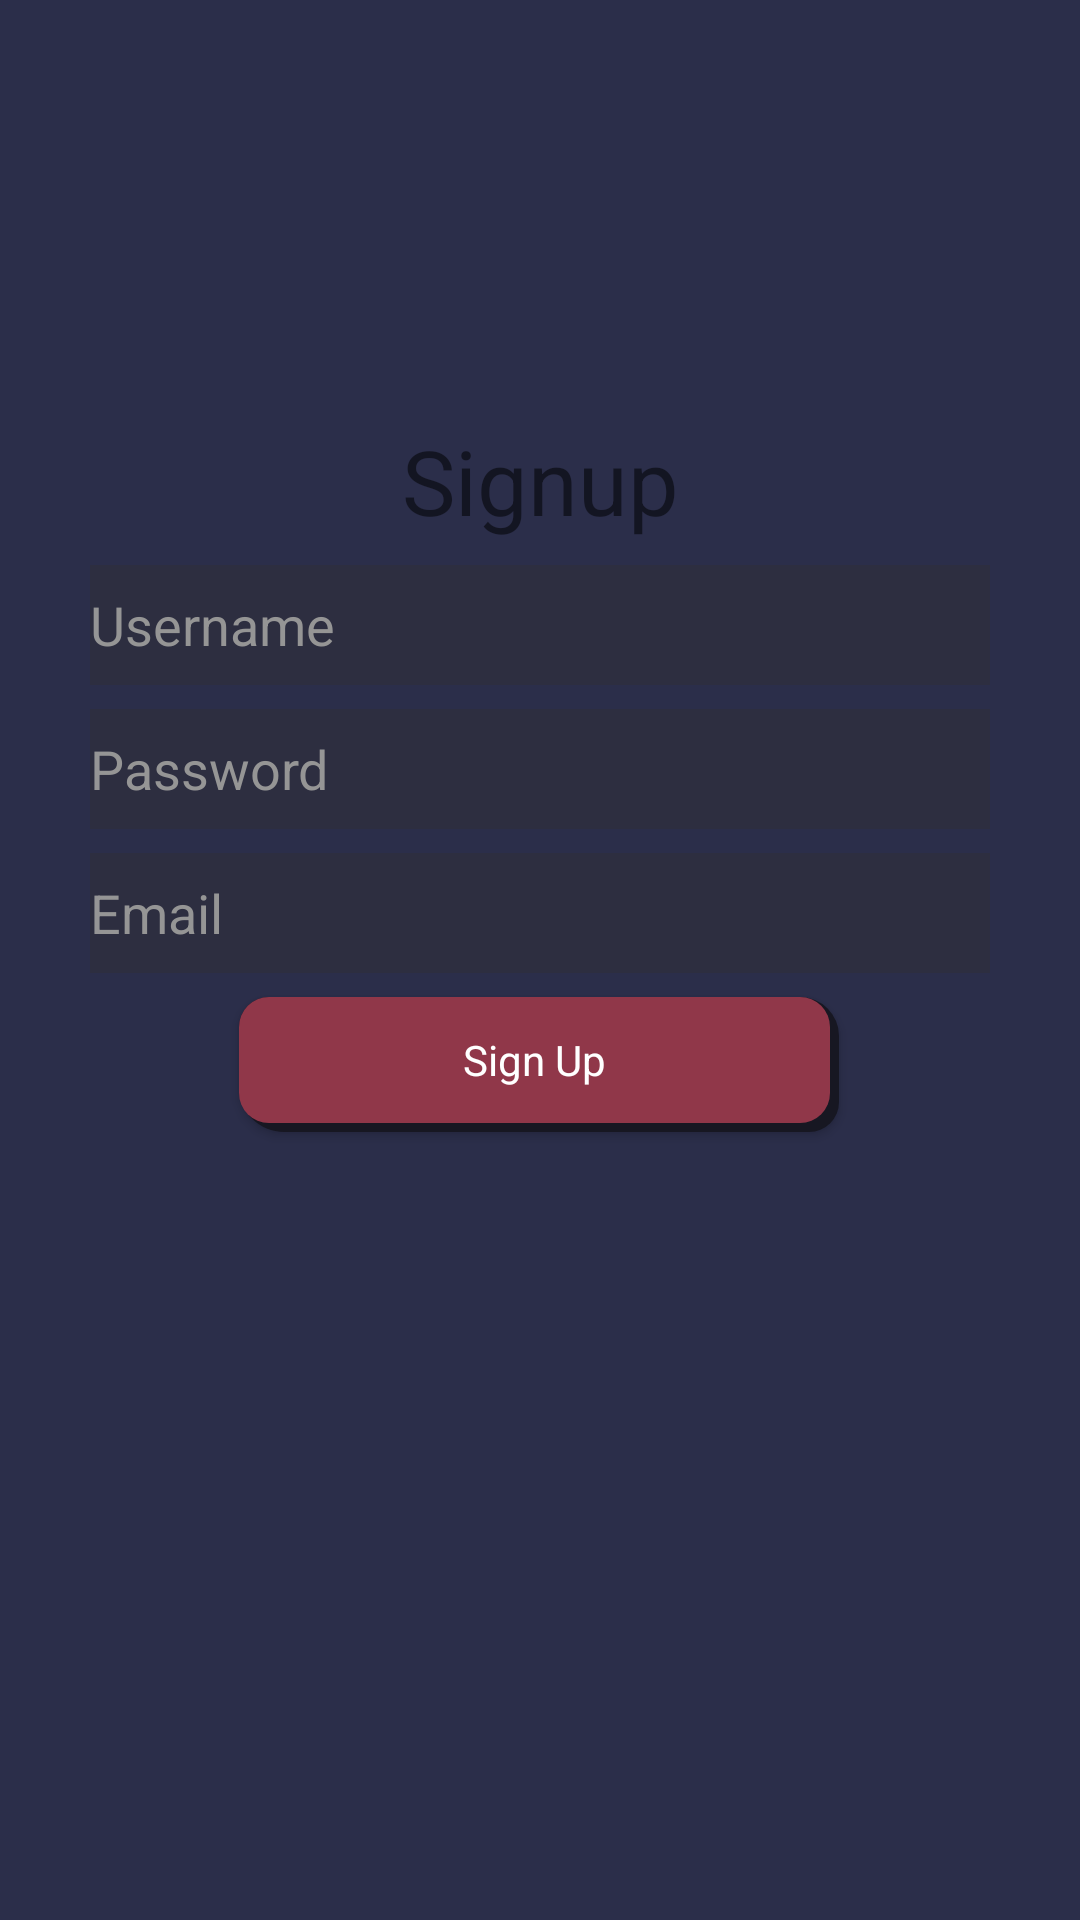

Android layout source for this screen:
<!-- AndroidManifest.xml: application theme Theme.AppCompat.Light -->
<!-- res/layout/fragment_sign_up.xml -->
<?xml version="1.0" encoding="utf-8"?>
<FrameLayout xmlns:android="http://schemas.android.com/apk/res/android"
    xmlns:tools="http://schemas.android.com/tools"
    android:layout_width="match_parent"
    android:layout_height="match_parent"
    xmlns:app="http://schemas.android.com/apk/res-auto"
    tools:context=".loginpage.signup.SignUpFragment">

    <androidx.constraintlayout.widget.ConstraintLayout
        android:layout_width="match_parent"
        android:layout_height="match_parent"
        android:background="@color/colorOnBackground">

        <TextView
            android:id="@+id/textView"
            android:layout_width="wrap_content"
            android:layout_height="wrap_content"
            android:layout_marginTop="140dp"
            android:text="Signup"
            android:textSize="30sp"
            app:layout_constraintEnd_toEndOf="parent"
            app:layout_constraintStart_toStartOf="parent"
            app:layout_constraintTop_toTopOf="parent" />

        <EditText
            android:id="@+id/edit_txt_username"
            android:layout_width="@dimen/login_edit_text_width"
            android:layout_height="@dimen/login_edit_text_height"
            android:layout_marginTop="@dimen/login_margin_top"
            android:background="@color/colorSecondary"
            android:textColorHint="@color/editTextTextColor"
            android:textColor="@color/editTextTextColor"
            android:hint="Username"
            app:layout_constraintEnd_toEndOf="parent"
            app:layout_constraintStart_toStartOf="parent"
            app:layout_constraintTop_toBottomOf="@+id/textView" />

        <EditText
            android:id="@+id/edit_txt_password"
            android:layout_width="@dimen/login_edit_text_width"
            android:layout_height="@dimen/login_edit_text_height"
            android:layout_marginTop="@dimen/login_margin_top"
            android:background="@color/colorSecondary"
            android:textColorHint="@color/editTextTextColor"
            android:textColor="@color/editTextTextColor"
            android:hint="Password"
            android:inputType="textPassword"
            app:layout_constraintEnd_toEndOf="parent"
            app:layout_constraintStart_toStartOf="parent"
            app:layout_constraintTop_toBottomOf="@+id/edit_txt_username" />

        <EditText
            android:id="@+id/edit_txt_email"
            android:layout_width="@dimen/login_edit_text_width"
            android:layout_height="@dimen/login_edit_text_height"
            android:layout_marginTop="@dimen/login_margin_top"
            android:background="@color/colorSecondary"
            android:textColorHint="@color/editTextTextColor"
            android:textColor="@color/editTextTextColor"
            android:hint="Email"
            android:inputType="textEmailAddress"
            app:layout_constraintEnd_toEndOf="parent"
            app:layout_constraintStart_toStartOf="parent"
            app:layout_constraintTop_toBottomOf="@+id/edit_txt_password" />

        <androidx.appcompat.widget.AppCompatButton
            android:id="@+id/btn_sign_up"
            android:layout_width="@dimen/login_btn_width"
            android:layout_height="@dimen/login_btn_height"
            android:layout_marginTop="@dimen/login_margin_top"
            android:text="Sign Up"
            style="@style/DefaultButton"
            app:layout_constraintEnd_toEndOf="parent"
            app:layout_constraintHorizontal_bias="0.498"
            app:layout_constraintStart_toStartOf="parent"
            app:layout_constraintTop_toBottomOf="@+id/edit_txt_email" />

    </androidx.constraintlayout.widget.ConstraintLayout>


</FrameLayout>
<!-- resources referenced by this layout -->
<resources>
  <color name="colorOnBackground">#2b2e4a</color>
  <color name="colorSecondary">#2D2E40</color>
  <color name="editTextTextColor">#959595</color>
  <dimen name="login_btn_height">45dp</dimen>
  <dimen name="login_btn_width">200dp</dimen>
  <dimen name="login_edit_text_height">40dp</dimen>
  <dimen name="login_edit_text_width">300dp</dimen>
  <dimen name="login_margin_top">8dp</dimen>
  <style name="DefaultButton" parent="android:style/Widget.Button">
          <item name="android:textColor">#FFFFFF</item>
          <item name="android:background">@drawable/custom_default_button</item>
      </style>
  <!-- drawable custom_default_button (drawable) -->
  <?xml version="1.0" encoding="utf-8"?>
  <selector xmlns:android="http://schemas.android.com/apk/res/android">
      <item
          android:state_pressed="true"
          android:drawable="@drawable/custom_default_button_pressed" />
      <item
          android:state_enabled="false"
          android:drawable="@drawable/custom_default_button_not_pressed" />
      <item
          android:drawable="@drawable/custom_default_button_not_pressed" />
  </selector>
  <!-- drawable custom_default_button_pressed (drawable) -->
  <?xml version="1.0" encoding="utf-8"?>
  <layer-list xmlns:android="http://schemas.android.com/apk/res/android">
      <item android:drawable="@drawable/default_button_shadow" />
  
      <item>
          <shape>
              <solid android:color="#8A8A8A"/>
              <corners android:radius="10dp"/>
          </shape>
      </item>
  </layer-list>
  <!-- drawable custom_default_button_not_pressed (drawable) -->
  <?xml version="1.0" encoding="UTF-8"?>
  <layer-list xmlns:android="http://schemas.android.com/apk/res/android">
      <item android:drawable="@drawable/default_button_shadow" />
  
      <item>
          <shape>
              <solid android:color="@color/colorRedAccentMedium"/>
              <corners android:radius="10dp"/>
          </shape>
      </item>
  </layer-list>
  <!-- drawable default_button_shadow (drawable) -->
  <?xml version="1.0" encoding="UTF-8"?>
  <shape xmlns:android="http://schemas.android.com/apk/res/android"
      android:shape="rectangle">
  
      <solid android:color="#171722" />
      <corners
          android:bottomRightRadius="10dp"
          android:topRightRadius="13dp"
          android:bottomLeftRadius="15dp"
          android:topLeftRadius="10dp"/>
  
      <padding
          android:bottom="3dp"
          android:right="3dp">
      </padding>
  </shape>
  <color name="colorRedAccentMedium">#903749</color>
</resources>
